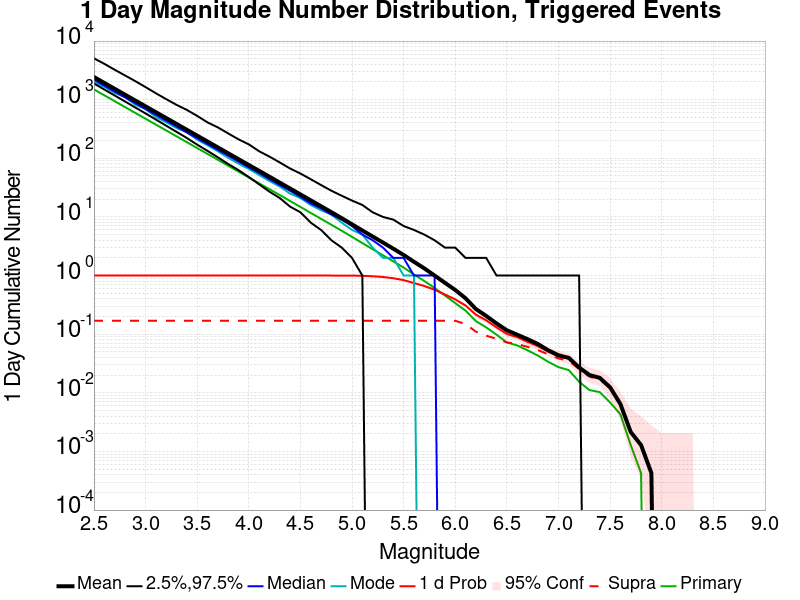

The data file committed next to this chart (first rows):
Mag, Mean, 2.5 %ile, 97.5 %ile, Median, Mode, 1 d Probability, 1 d Supra-Seis Prob, Primary Aftershocks Mean
2.5, 2436, 1886, 5072, 2185, 1968, 1.0, 0.1692, 1497
2.6, 1935, 1494, 4098, 1736, 1658, 1.0, 0.1692, 1189
2.7, 1536, 1181, 3247, 1379, 1297, 1.0, 0.1692, 944.4
2.8, 1220, 935.0, 2597, 1096, 1114, 1.0, 0.1692, 750
2.9, 969.2, 737.0, 2075, 872.0, 819.0, 1.0, 0.1692, 595.8
3.0, 769.8, 583.0, 1639, 692.0, 694.0, 1.0, 0.1692, 473.2
3.1, 611.7, 458.0, 1287, 550.0, 504.0, 1.0, 0.1692, 375.9
3.2, 486.1, 360.0, 1022, 438.0, 412.0, 1.0, 0.1692, 298.8
3.3, 386, 283.0, 816.0, 348.0, 328.0, 1.0, 0.1692, 237.1
3.4, 306.7, 222.0, 669.0, 276.0, 279.0, 1.0, 0.1692, 188.4
3.5, 243.4, 171.0, 529.0, 220.0, 208.0, 1.0, 0.1692, 149.5
3.6, 193.5, 134.0, 410.0, 175.0, 167.0, 1.0, 0.1692, 118.8
3.7, 153.7, 104.0, 337.0, 139.0, 132.0, 1.0, 0.1692, 94.44
3.8, 122, 80.0, 266.0, 111.0, 102.0, 1.0, 0.1692, 74.84
3.9, 96.75, 63.0, 211.0, 88.0, 81.0, 1.0, 0.1692, 59.34
4.0, 76.87, 48.0, 173.0, 70.0, 66.0, 1.0, 0.1692, 47.11
4.1, 61.19, 36.0, 132.0, 56.0, 52.0, 1.0, 0.1692, 37.48
4.2, 48.51, 27.0, 107.0, 44.0, 41.0, 1.0, 0.1692, 29.74
4.3, 38.49, 21.0, 85.0, 35.0, 33.0, 1.0, 0.1692, 23.64
4.4, 30.54, 15.0, 67.0, 28.0, 25.0, 1.0, 0.1692, 18.71
4.5, 24.24, 12.0, 55.0, 22.0, 21.0, 1.0, 0.1692, 14.83
4.6, 19.2, 8.0, 44.0, 17.0, 16.0, 1.0, 0.1692, 11.71
4.7, 15.24, 6.0, 35.0, 14.0, 13.0, 1.0, 0.1692, 9.287
4.8, 12.07, 4.0, 28.0, 11.0, 11.0, 1.0, 0.1692, 7.346
4.9, 9.525, 3.0, 23.0, 9.0, 8.0, 0.9996, 0.1692, 5.812
5.0, 7.481, 2.0, 19.0, 7.0, 6.0, 0.9983, 0.1692, 4.576
5.1, 5.878, 1.0, 16.0, 5.0, 5.0, 0.9901, 0.1692, 3.579
5.2, 4.633, 0.0, 12.0, 4.0, 3.0, 0.9726, 0.1692, 2.818
5.3, 3.657, 0.0, 10.0, 3.0, 2.0, 0.946, 0.1692, 2.216
5.4, 2.872, 0.0, 9.0, 2.0, 2.0, 0.9002, 0.1692, 1.742
5.5, 2.245, 0.0, 7.0, 2.0, 1.0, 0.836, 0.1692, 1.368
5.6, 1.718, 0.0, 6.0, 1.0, 1.0, 0.7448, 0.1692, 1.044
5.7, 1.327, 0.0, 5.0, 1.0, 0.0, 0.6642, 0.1692, 0.8077
5.8, 1.001, 0.0, 4.0, 1.0, 0.0, 0.5726, 0.1692, 0.6137
5.9, 0.7516, 0.0, 3.0, 0.0, 0.0, 0.4749, 0.1692, 0.4574
6.0, 0.5675, 0.0, 3.0, 0.0, 0.0, 0.3927, 0.1692, 0.3383
6.1, 0.4094, 0.0, 2.0, 0.0, 0.0, 0.3079, 0.149, 0.2522
6.2, 0.2685, 0.0, 2.0, 0.0, 0.0, 0.215, 0.1105, 0.1666
6.3, 0.2047, 0.0, 2.0, 0.0, 0.0, 0.1726, 0.09422, 0.1306
6.4, 0.1525, 0.0, 1.0, 0.0, 0.0, 0.1306, 0.08351, 0.09807
6.5, 0.1165, 0.0, 1.0, 0.0, 0.0, 0.1011, 0.07238, 0.07238
6.6, 0.09807, 0.0, 1.0, 0.0, 0.0, 0.08908, 0.06809, 0.06424
6.7, 0.08223, 0.0, 1.0, 0.0, 0.0, 0.07409, 0.06081, 0.0531
6.8, 0.06809, 0.0, 1.0, 0.0, 0.0, 0.06253, 0.05353, 0.04325
6.9, 0.0531, 0.0, 1.0, 0.0, 0.0, 0.05054, 0.0454, 0.03383
7.0, 0.04368, 0.0, 1.0, 0.0, 0.0, 0.04197, 0.03854, 0.02741
7.1, 0.0394, 0.0, 1.0, 0.0, 0.0, 0.03854, 0.03555, 0.02441
7.2, 0.02698, 0.0, 1.0, 0.0, 0.0, 0.02612, 0.02527, 0.01542
7.3, 0.02013, 0.0, 0.0, 0.0, 0.0, 0.0197, 0.01884, 0.01113
7.4, 0.01799, 0.0, 0.0, 0.0, 0.0, 0.01756, 0.0167, 0.01028
7.5, 0.01242, 0.0, 0.0, 0.0, 0.0, 0.01199, 0.01199, 0.006852
7.6, 0.006424, 0.0, 0.0, 0.0, 0.0, 0.006424, 0.006424, 0.004283
7.7, 0.002141, 0.0, 0.0, 0.0, 0.0, 0.002141, 0.002141, 0.001285
7.8, 0.001285, 0.0, 0.0, 0.0, 0.0, 0.001285, 0.001285, 4.282655E-4
7.9, 4.282655E-4, 0.0, 0.0, 0.0, 0.0, 4.282655E-4, 4.282655E-4, 0.0
8.0, 0.0, 0.0, 0.0, 0.0, 0.0, 0.0, 0.0, 0.0
8.1, 0.0, 0.0, 0.0, 0.0, 0.0, 0.0, 0.0, 0.0
8.2, 0.0, 0.0, 0.0, 0.0, 0.0, 0.0, 0.0, 0.0
8.3, 0.0, 0.0, 0.0, 0.0, 0.0, 0.0, 0.0, 0.0
8.4, 0.0, 0.0, 0.0, 0.0, 0.0, 0.0, 0.0, 0.0
... 6 more rows
